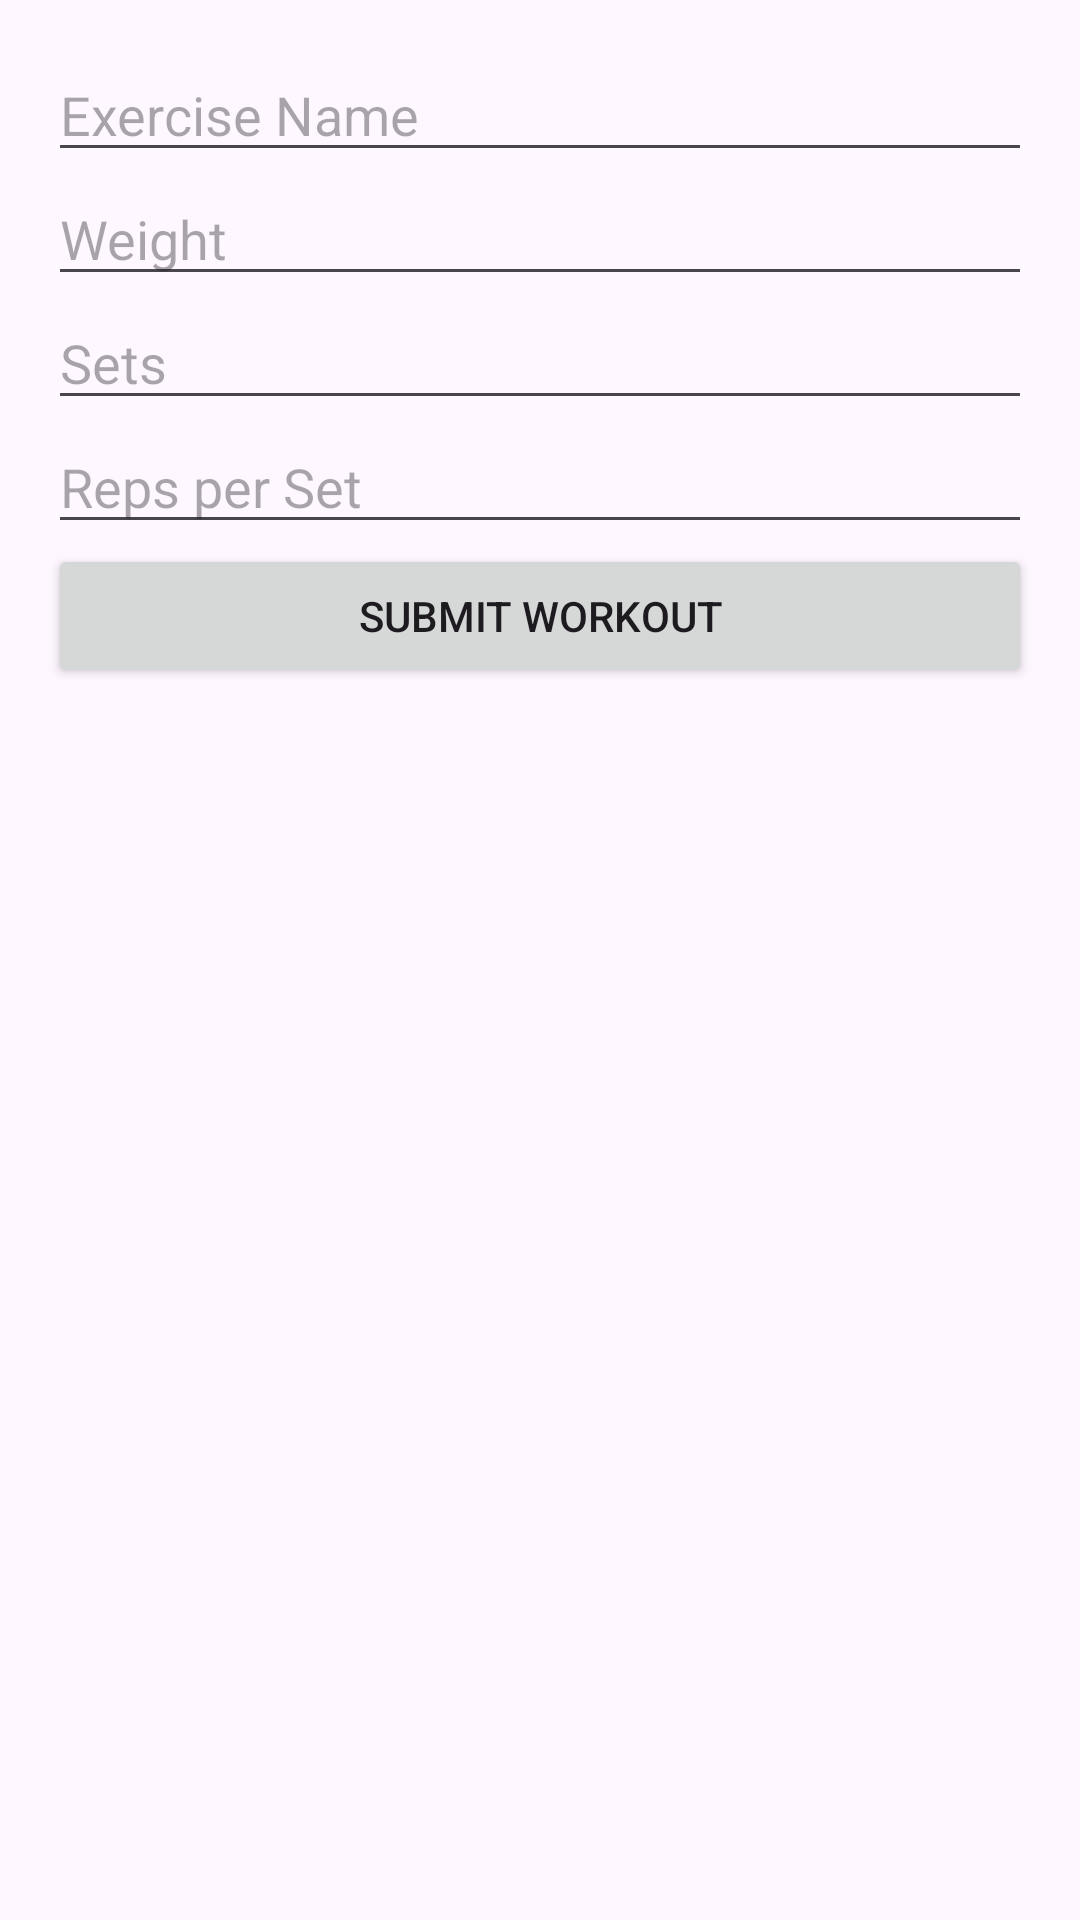

Reconstruct the res/layout file that produces this screen, plus the resources it refers to.
<!-- AndroidManifest.xml: application theme Theme.Liftlog -->
<!-- res/layout/activity_log_new_workout.xml -->
<?xml version="1.0" encoding="utf-8"?>

<LinearLayout xmlns:android="http://schemas.android.com/apk/res/android"
    android:layout_width="match_parent"
    android:layout_height="match_parent"
    android:orientation="vertical"
    android:padding="16dp">

    <EditText
        android:id="@+id/exerciseName"
        android:layout_width="match_parent"
        android:layout_height="wrap_content"
        android:hint="Exercise Name" />

    <EditText
        android:id="@+id/weight"
        android:layout_width="match_parent"
        android:layout_height="wrap_content"
        android:inputType="numberDecimal"
        android:hint="Weight" />

    <EditText
        android:id="@+id/sets"
        android:layout_width="match_parent"
        android:layout_height="wrap_content"
        android:inputType="number"
        android:hint="Sets" />

    <EditText
        android:id="@+id/reps"
        android:layout_width="match_parent"
        android:layout_height="wrap_content"
        android:inputType="number"
        android:hint="Reps per Set" />

    
    <Button
        android:id="@+id/submitWorkoutButton"
        android:layout_width="match_parent"
        android:layout_height="wrap_content"
        android:text="Submit Workout" />

</LinearLayout>
<!-- resources referenced by this layout -->
<resources>
  <style name="Theme.Liftlog" parent="Base.Theme.Liftlog" />
  <style name="Base.Theme.Liftlog" parent="Theme.Material3.DayNight.NoActionBar">
          
          
      </style>
</resources>
